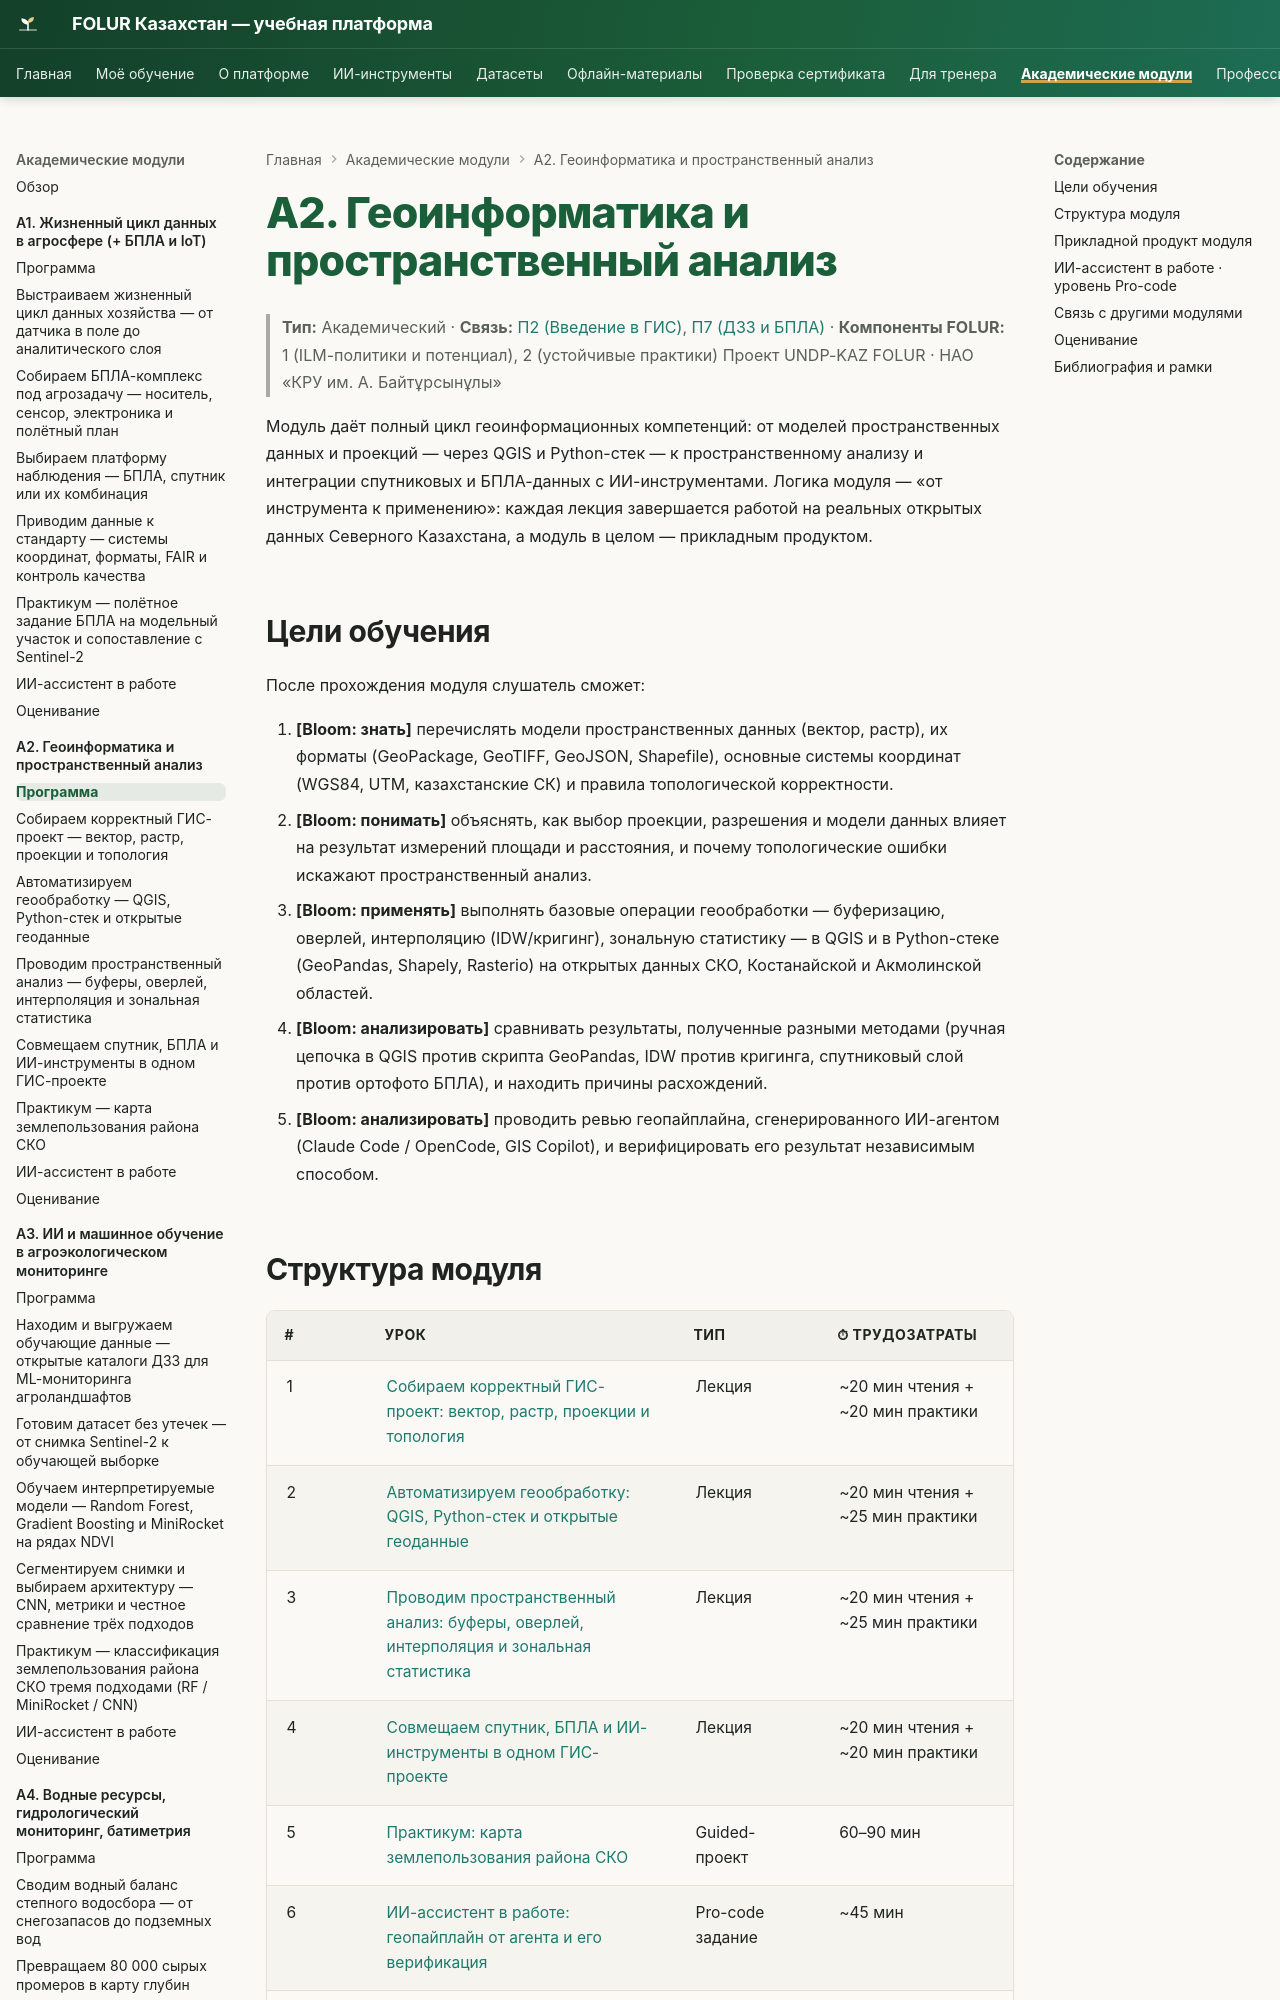

repository: vel5id/undp-kaz-folur · page: modules/a2/index.html · generator: mkdocs

# А2. Геоинформатика и пространственный анализ

> **Тип:** Академический · **Связь:** [П2 (Введение в ГИС)](../p2/index.md), [П7 (ДЗЗ и БПЛА)](../p7/index.md) · **Компоненты FOLUR:** 1 (ILM-политики и потенциал), 2 (устойчивые практики)
> Проект UNDP-KAZ FOLUR · НАО «КРУ им. А. Байтұрсынұлы»

Модуль даёт полный цикл геоинформационных компетенций: от моделей пространственных данных и проекций — через QGIS и Python-стек — к пространственному анализу и интеграции спутниковых и БПЛА-данных с ИИ-инструментами. Логика модуля — «от инструмента к применению»: каждая лекция завершается работой на реальных открытых данных Северного Казахстана, а модуль в целом — прикладным продуктом.

## Цели обучения

После прохождения модуля слушатель сможет:

1. **[Bloom: знать]** перечислять модели пространственных данных (вектор, растр), их форматы (GeoPackage, GeoTIFF, GeoJSON, Shapefile), основные системы координат (WGS84, UTM, казахстанские СК) и правила топологической корректности.
2. **[Bloom: понимать]** объяснять, как выбор проекции, разрешения и модели данных влияет на результат измерений площади и расстояния, и почему топологические ошибки искажают пространственный анализ.
3. **[Bloom: применять]** выполнять базовые операции геообработки — буферизацию, оверлей, интерполяцию (IDW/кригинг), зональную статистику — в QGIS и в Python-стеке (GeoPandas, Shapely, Rasterio) на открытых данных СКО, Костанайской и Акмолинской областей.
4. **[Bloom: анализировать]** сравнивать результаты, полученные разными методами (ручная цепочка в QGIS против скрипта GeoPandas, IDW против кригинга, спутниковый слой против ортофото БПЛА), и находить причины расхождений.
5. **[Bloom: анализировать]** проводить ревью геопайплайна, сгенерированного ИИ-агентом (Claude Code / OpenCode, GIS Copilot), и верифицировать его результат независимым способом.
